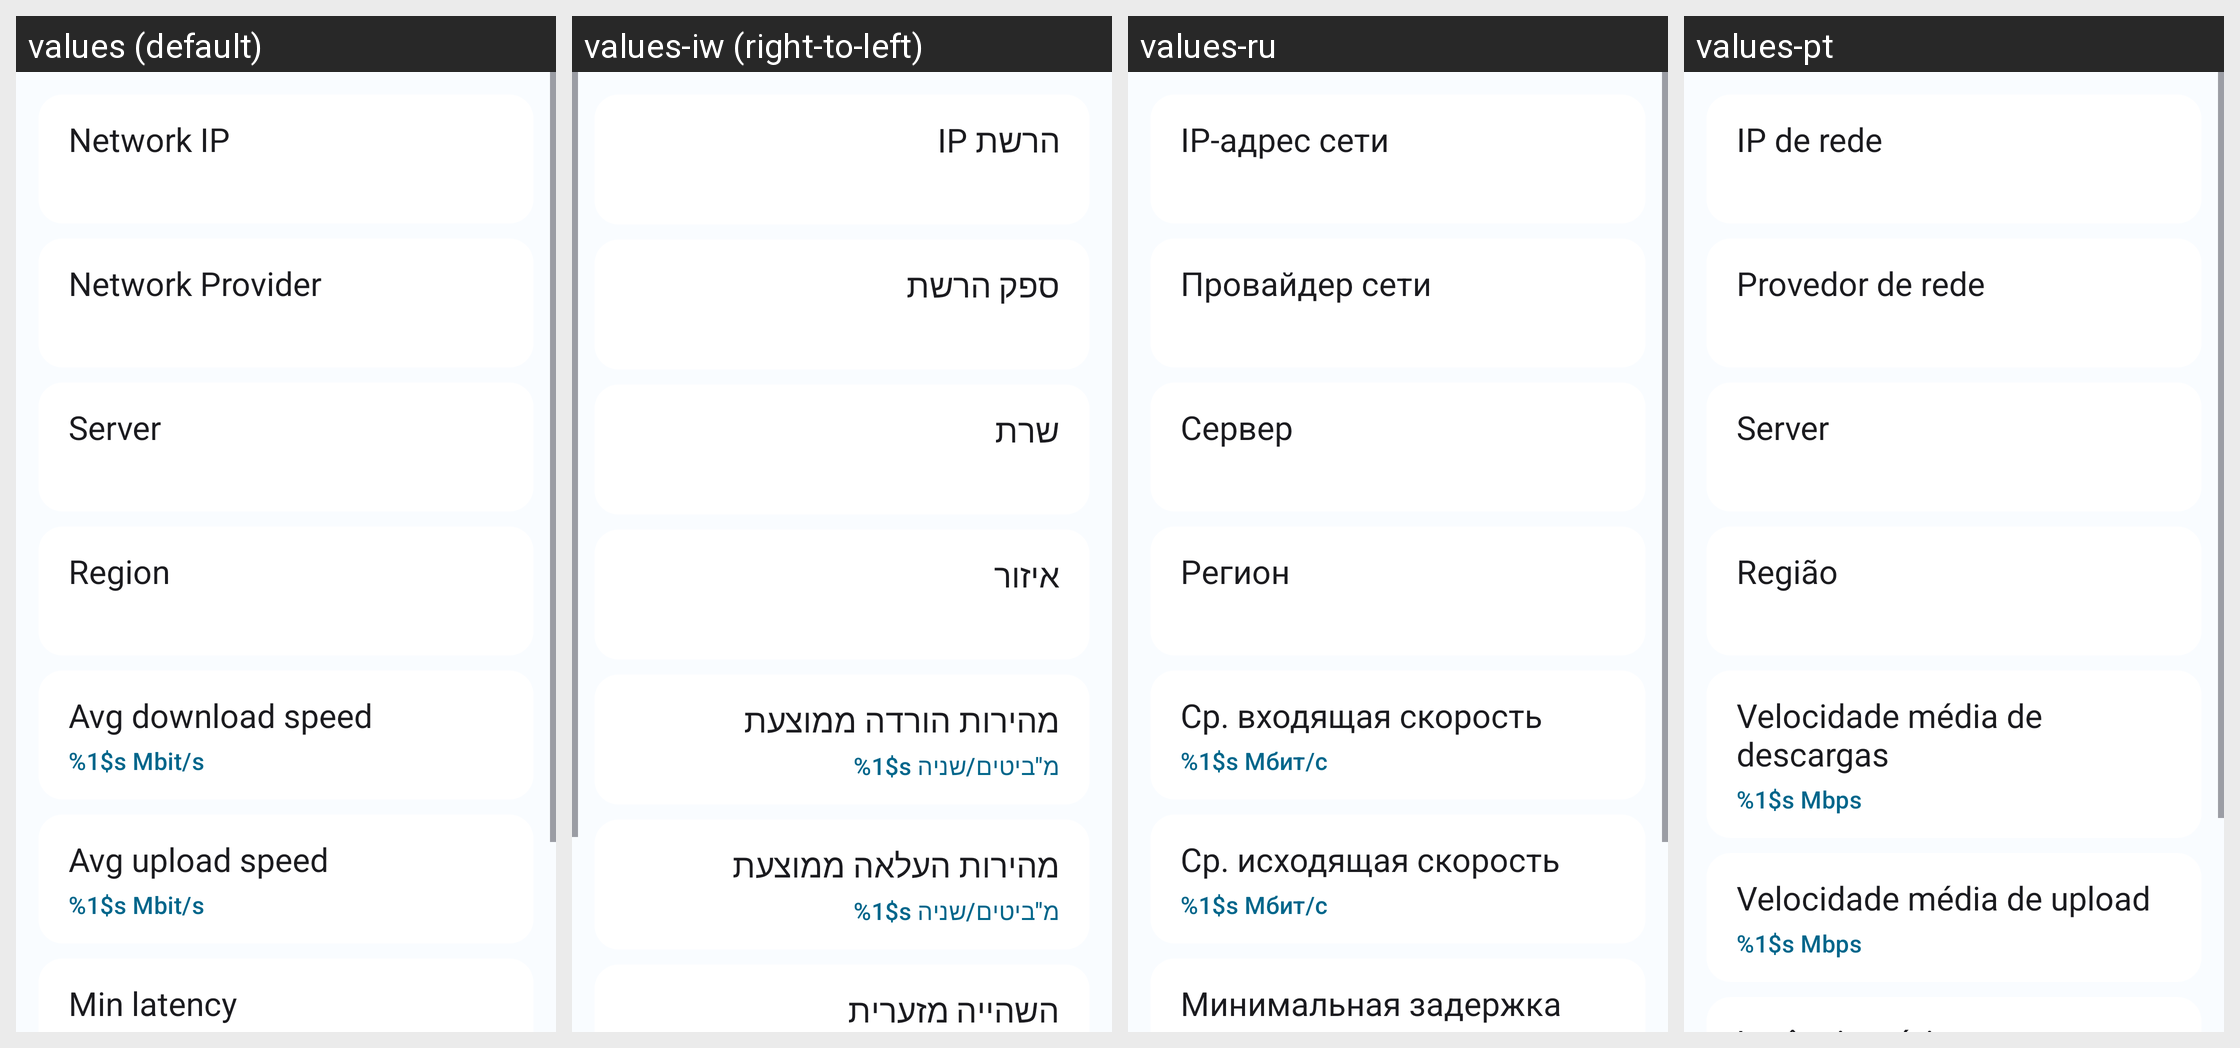

The same Android screen rendered under several of its app's locales, left to right. List the strings drawn on it with the default value and each locale's translation.
Android screen res/layout/fragment_network_stats.xml rendered under 4 locales, left to right: values (default), values-iw (right-to-left), values-ru, values-pt. Device: Nexus 5 (rendered at 1080×1920; each locale shown at half size, 540×960, under a caption strip naming it); theme Theme.DataMonitor.
Other locales in the repository, not shown: values-ar, values-bho, values-cs, values-de, values-es, values-et, values-fr, values-ga, values-hi, values-hu, values-ia, values-in, values-it, values-ja, values-ko, values-ml, values-mr, values-ms, values-nb-rNO, values-nl, values-ota, values-pl, values-pt-rBR, values-ro, values-ta, values-tr, values-uk, values-uz, values-vi, values-zh-rCN, values-zh-rTW.
Strings drawn on this screen, with the default value and each locale's value (text and hints the layout hard-codes, and strings that could not be matched under every locale, appear in the picture but are not listed):

network_ip
  values: Network IP
  values-iw: IP הרשת
  values-ru: IP-адрес сети
  values-pt: IP de rede

isp
  values: Network Provider
  values-iw: ספק הרשת
  values-ru: Провайдер сети
  values-pt: Provedor de rede

isp_server
  values: Server
  values-iw: שרת
  values-ru: Сервер
  values-pt: Server

isp_region
  values: Region
  values-iw: איזור
  values-ru: Регион
  values-pt: Região

network_speed_mbps
  values: %1$s Mbit/s
  values-iw: %1$s מ"ביטים/שניה
  values-ru: %1$s Мбит/с
  values-pt: %1$s Mbps

avg_download_speed
  values: Avg download speed
  values-iw: מהירות הורדה ממוצעת
  values-ru: Ср. входящая скорость
  values-pt: Velocidade média de descargas

avg_upload_speed
  values: Avg upload speed
  values-iw: מהירות העלאה ממוצעת
  values-ru: Ср. исходящая скорость
  values-pt: Velocidade média de upload
